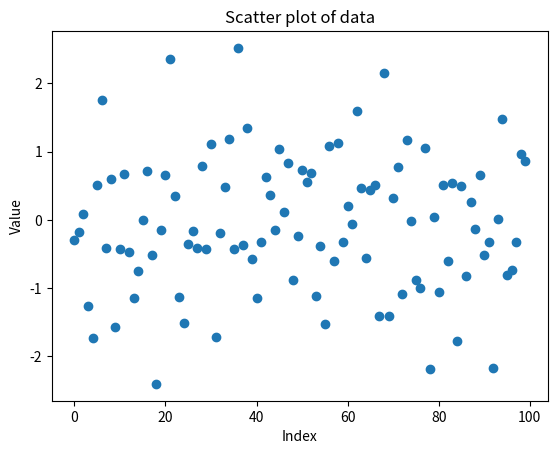

The script that saved this image:
import numpy as np
import matplotlib.pyplot as plt
data = np.random.normal(loc=0, scale=1, size=100)
print(data)
plt.scatter(np.arange(0, 100), data)
plt.xlabel('Index')
plt.ylabel('Value')
plt.title('Scatter plot of data')
plt.show()
